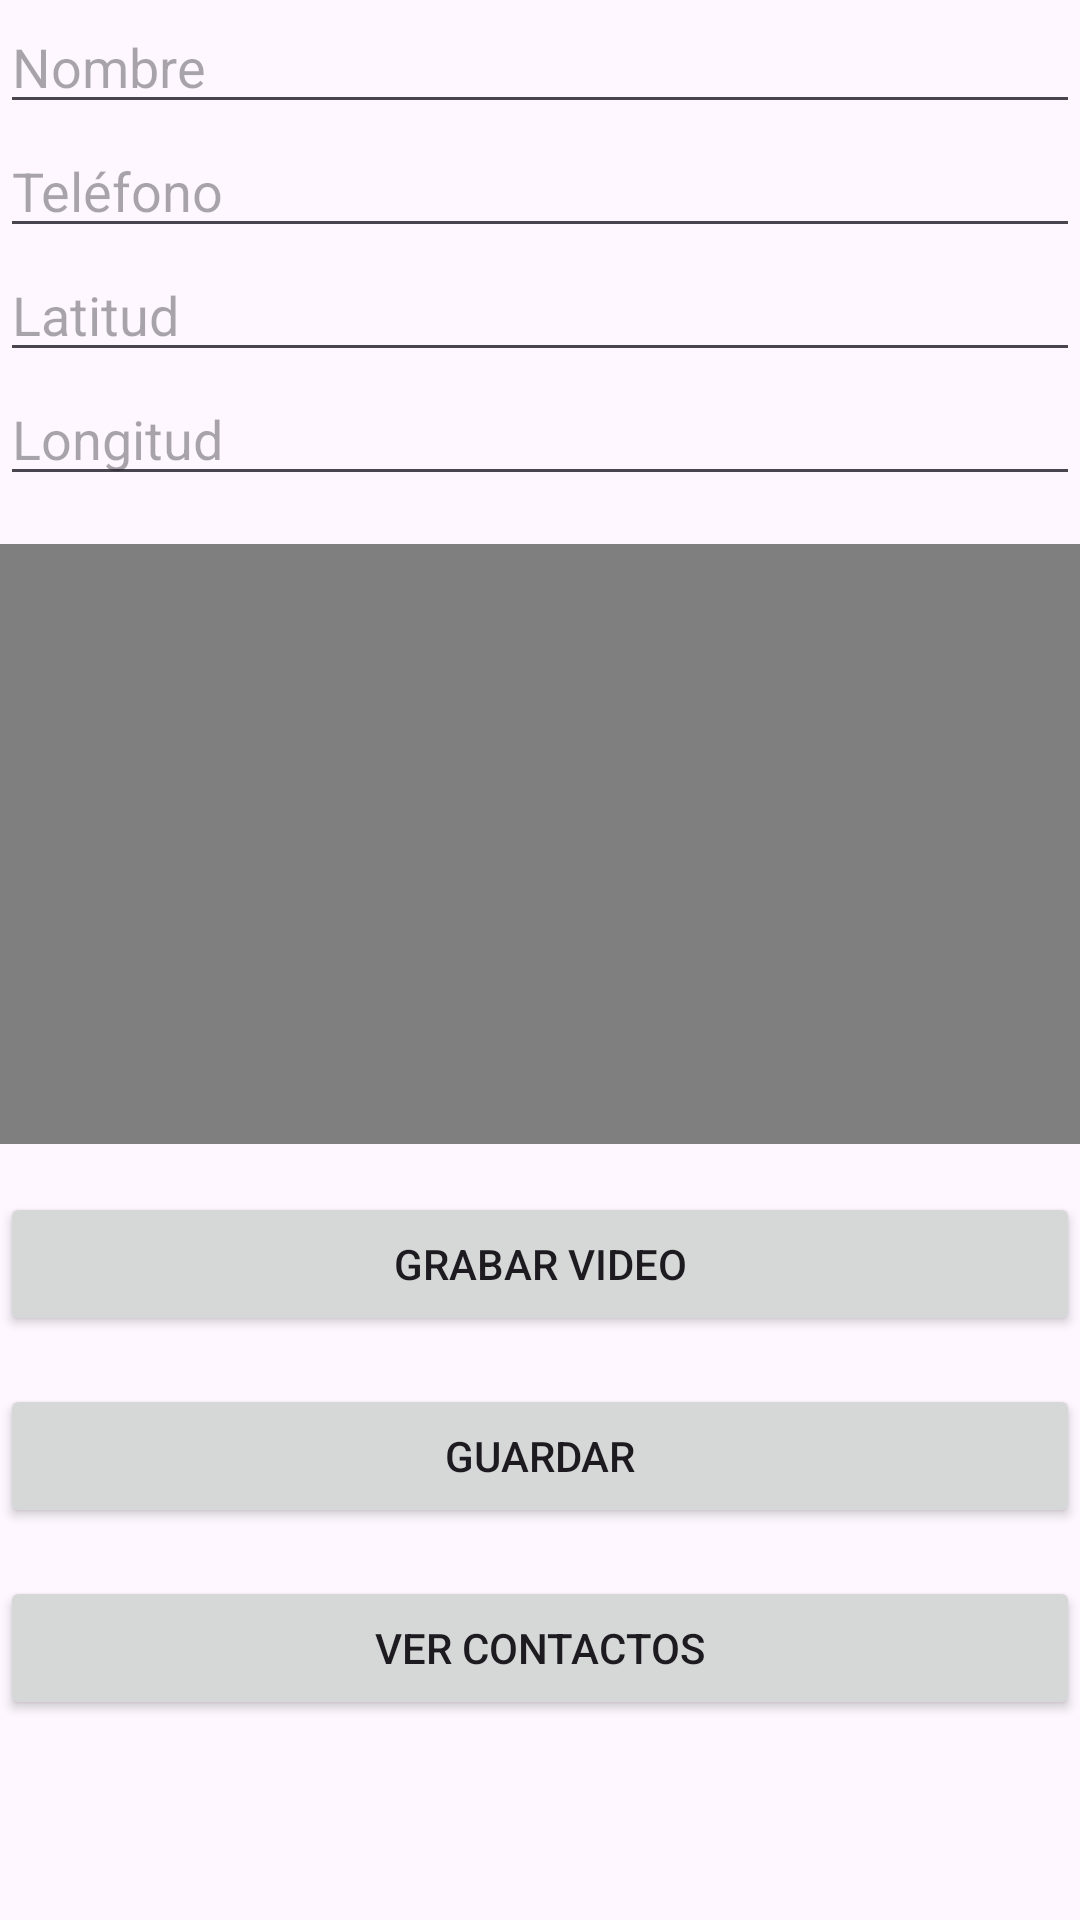

The Android layout XML behind this screen, and the referenced resources:
<!-- AndroidManifest.xml: application theme Theme.PM1E2Grupo3 -->
<!-- res/layout/activity_create.xml -->
<?xml version="1.0" encoding="utf-8"?>
<RelativeLayout xmlns:android="http://schemas.android.com/apk/res/android"
    xmlns:tools="http://schemas.android.com/tools"
    android:layout_width="match_parent"
    android:layout_height="match_parent"
    tools:context=".ActivityCreate">

    <EditText
        android:id="@+id/etNombre"
        android:layout_width="match_parent"
        android:layout_height="wrap_content"
        android:hint="Nombre" />

    <EditText
        android:id="@+id/etTelefono"
        android:layout_width="match_parent"
        android:layout_height="wrap_content"
        android:hint="Teléfono"
        android:layout_below="@id/etNombre"
        android:inputType="phone" />

    <EditText
        android:id="@+id/etLatitud"
        android:layout_width="match_parent"
        android:layout_height="wrap_content"
        android:hint="Latitud"
        android:layout_below="@id/etTelefono"
        android:inputType="numberDecimal|numberSigned" />

    <EditText
        android:id="@+id/etLongitud"
        android:layout_width="match_parent"
        android:layout_height="wrap_content"
        android:hint="Longitud"
        android:layout_below="@id/etLatitud"
        android:inputType="numberDecimal|numberSigned" />


    <VideoView
        android:id="@+id/videoView"
        android:layout_width="match_parent"
        android:layout_height="200dp"
        android:layout_below="@id/etLongitud"
        android:layout_marginTop="16dp" />

    <Button
        android:id="@+id/btnStartRecording"
        android:layout_width="match_parent"
        android:layout_height="wrap_content"
        android:text="Grabar Video"
        android:layout_below="@id/videoView"
        android:layout_marginTop="16dp" />

    <Button
        android:id="@+id/btnSave"
        android:layout_width="match_parent"
        android:layout_height="wrap_content"
        android:text="Guardar"
        android:layout_below="@id/btnStartRecording"
        android:layout_marginTop="16dp" />

    <Button
        android:id="@+id/btnVerContactos"
        android:layout_width="match_parent"
        android:layout_height="wrap_content"
        android:text="Ver Contactos"
        android:layout_below="@id/btnSave"
        android:layout_marginTop="16dp" />

</RelativeLayout>
<!-- resources referenced by this layout -->
<resources>
  <style name="Theme.PM1E2Grupo3" parent="Base.Theme.PM1E2Grupo3" />
  <style name="Base.Theme.PM1E2Grupo3" parent="Theme.Material3.DayNight.NoActionBar">
          
          
      </style>
</resources>
